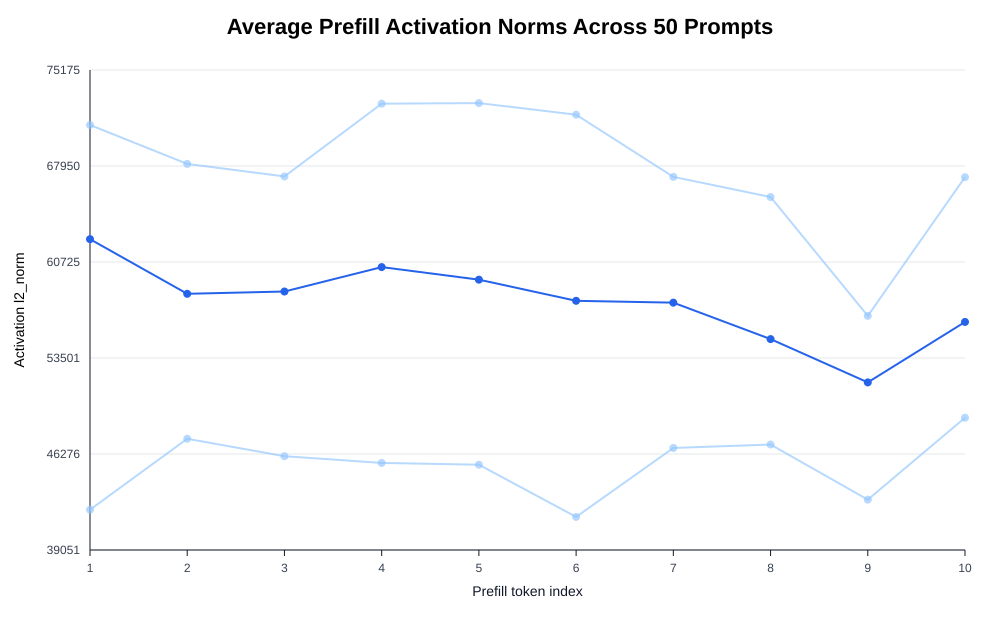

Data behind this chart, as committed beside it:
token_index, mean_l2_norm, min_l2_norm, max_l2_norm, count
1, 62444, 42085, 71036, 50
2, 58332, 47422, 68108, 50
3, 58505, 46109, 67163, 48
4, 60342, 45604, 72640, 46
5, 59396, 45470, 72683, 41
6, 57805, 41543, 71810, 29
7, 57666, 46730, 67130, 20
8, 54923, 46989, 65615, 14
9, 51665, 42840, 56671, 6
10, 56214, 49006, 67110, 3
